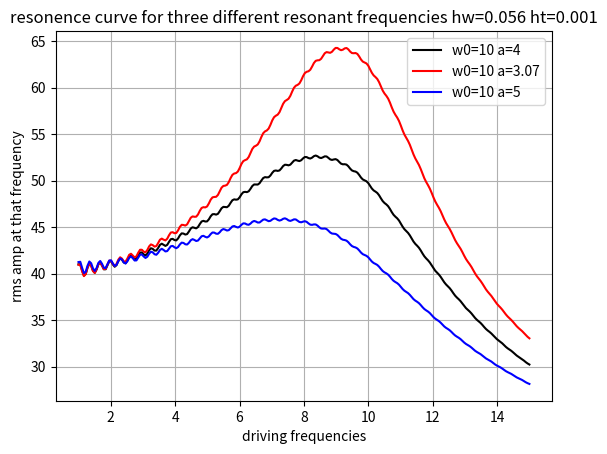

The script that saved this image:
#driven harmonic osscilator
#d2x/dt2 + 2*a*dx/dt + (w0^2)*x =f0*cos(wd*t)
#original sol. x=f0/(((wd^2-w0^2)^2 + 4*a^2*wd^2)^0.5) cos(wd*t-phi)<-particular soln.
#               tan(phi)=2*a*wd/(wd^2-w0^2)
#resonat freq(max amp)=wd^2=wR^2=w0^2-2*(a^2)
#dz/dt=(f0*cos(wd*t))-(w0^2)*x-2*a*z and dx/dt=z
#z(n+1)=z(n)+h*(f0*cos(wd*tn)-(w0^2)*xn-2*a*zn) and x(n+1)=x(n)+h*zn 

import numpy as np
import matplotlib.pyplot as plt

time=[]
t0=0#initial time
tn=10#final time
n=10000#total no. of points-1
h=(tn-t0)/n
for i in range(n+1):
    t=t0+i*h
    time.append(t)

#print(time)
#initial conditions
x0=2#<-initial position
z0=0#<-initial velocity
w0=10#<-natural frequency
#wd=20#<-driven frequency
a=4#<-damping coeff/m
f0=50

def driven(a,z,w0,x,f0,wd,t):
    p1=f0*(np.cos(wd*t))
    p2=(w0**2)*x
    p3=2*a*z
    return(p1-p2-p3)

def xsoleuler(time,x0,z0,a,w0,f0,wd):
    xsoleuler=[]
    veuler=[]
    xinitial=x0
    vinitial=z0
    xold=xinitial
    vold=vinitial
    for i in range(len(time)):
        xnew=xold+h*vold
        vnew=vold+h*driven(a,vold,w0,xold,f0,wd,time[i])
        veuler.append(vnew)
        xsoleuler.append(xnew)
        xold=xnew
        vold=vnew

    return(xsoleuler)

#print(xsoleuler(time,x0,z0,a,w0,f0,wd))

def veleuler(time,x0,z0,a,w0,f0,wd):
    xsoleuler=[]
    veuler=[]
    xinitial=x0
    vinitial=z0
    xold=xinitial
    vold=vinitial
    for i in range(len(time)):
        xnew=xold+h*vold
        vnew=vold+h*driven(a,vold,w0,xold,f0,wd,time[i])
        veuler.append(vnew)
        xsoleuler.append(xnew)
        xold=xnew
        vold=vnew

    return(veuler)

#plt.xlabel('time(t)')
#plt.ylabel('position(x)')
#plt.plot(time,xsoleuler(time,x0,z0,a,10,f0,4),color='b',label='wd=4')
#plt.plot(time,xsoleuler(time,x0,z0,a,10,f0,10),color='g',label='wd=10')
#plt.plot(time,xsoleuler(time,x0,z0,a,10,f0,8.24),color='r',label='wd=8.24 resonant freq')
#plt.plot(time,xsoleuler(time,x0,z0,a,10,f0,13),color='k',label='wd=13')
#plt.title('d2x/dt2+2*a*dx/dt+(w0^2)*x=f0*cos(wd*t),x0=2,z0=0,a=4,f0=50,w0=10,h=0.001')
#plt.legend()
#plt.grid()
#plt.show()

#resonence curve
frequencies=np.linspace(1,15,250)

def rmsamplitude(frequencies,x0,z0,a,w0,f0):
    rmsamplitudes=[]
    for i in range(len(frequencies)):
        amp=xsoleuler(time,x0,z0,a,w0,f0,frequencies[i])
        ampavg=0
        for j in range(len(amp)):
            ampavg+=(amp[j])**2

        rmsamp=ampavg**0.5
        
        
        rmsamplitudes.append(rmsamp)

    return(rmsamplitudes)

plt.xlabel('driving frequencies')
plt.ylabel('rms amp at that frequency')
plt.plot(frequencies,rmsamplitude(frequencies,x0,z0,4,10,f0),color='k',label='w0=10 a=4')
plt.plot(frequencies,rmsamplitude(frequencies,x0,z0,3.07,10,f0),color='r',label='w0=10 a=3.07')
plt.plot(frequencies,rmsamplitude(frequencies,x0,z0,5,10,f0),color='b',label='w0=10 a=5')
plt.title('resonence curve for three different resonant frequencies hw=0.056 ht=0.001')
plt.grid()
plt.legend()
plt.show()
        
        

    
